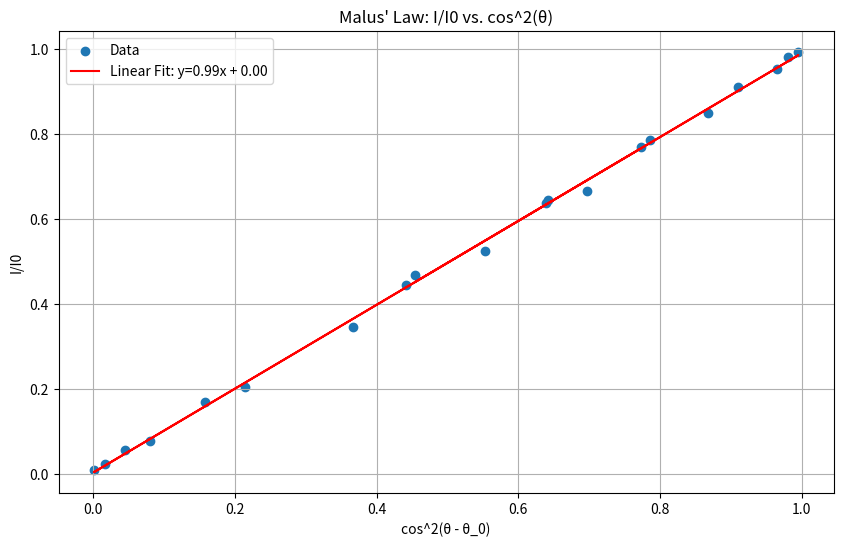

The matplotlib source for this figure:
import numpy as np
import matplotlib.pyplot as plt
# from scipy.optimize import curve_fit

# Given data for Malus' Law
angular_position = np.array([0, 10.8, 20, 30.1, 39.5, 51.5, 58.4, 68.9, 81, 89.6, 100.3, 110, 121.1, 130.2, 139.2, 149.9, 161, 179.2, 190.7, 199.2])
relative_intensity = np.array([1254.96, 1726.42, 2104.12, 2438.26, 2623.46, 2657.03, 2548.81, 2276.38, 1780.34, 1403.94, 923.45, 545.74, 209.82, 60.58, 27.19, 154.05, 454.38, 1189.73, 1708.55, 2058.31])
theta_0 = 47.6
I_0 = 2675.47

# Calculation
theta_rad = np.radians(angular_position - theta_0)
I_I0 = relative_intensity / I_0
cos2_theta = np.cos(theta_rad)**2

# Linear Regression for Malus' Law
slope, intercept = np.polyfit(cos2_theta, I_I0, 1)

residuals = I_I0 - (slope * cos2_theta + intercept)
std_error = np.std(residuals)
print(f"Standard error (Noise approximation) for Malus' Law: {std_error:.4f}")
print(f"Slope: {slope:.4f} ± {std_error:.4f}")
print(f"Intercept: {intercept:.4f} ± {std_error:.4f}")

# Plot
plt.figure(figsize=(10,6))
plt.scatter(cos2_theta, I_I0, label='Data')
plt.plot(cos2_theta, slope * cos2_theta + intercept, 'r', label=f'Linear Fit: y={slope:.2f}x + {intercept:.2f}')
plt.title("Malus' Law: I/I0 vs. cos^2(θ)")
plt.xlabel("cos^2(θ - θ_0)")
plt.ylabel("I/I0")
plt.legend()
plt.grid(True)
plt.show()

# Least Squares for Malus' Law
N = len(cos2_theta)
a, b = np.polyfit(cos2_theta, I_I0, 1)
predicted_values = a * cos2_theta + b
sigma_a = np.sqrt(np.sum((I_I0 - predicted_values)**2) / (N - 2) / np.sum((cos2_theta - np.mean(cos2_theta))**2))
sigma_b = sigma_a * np.sqrt(np.sum(cos2_theta**2) / N)

print(f"Malus' Law: a = {a:.4f}, sigma_a = {sigma_a:.4f}, b = {b:.4f}, sigma_b = {sigma_b:.4f}")
